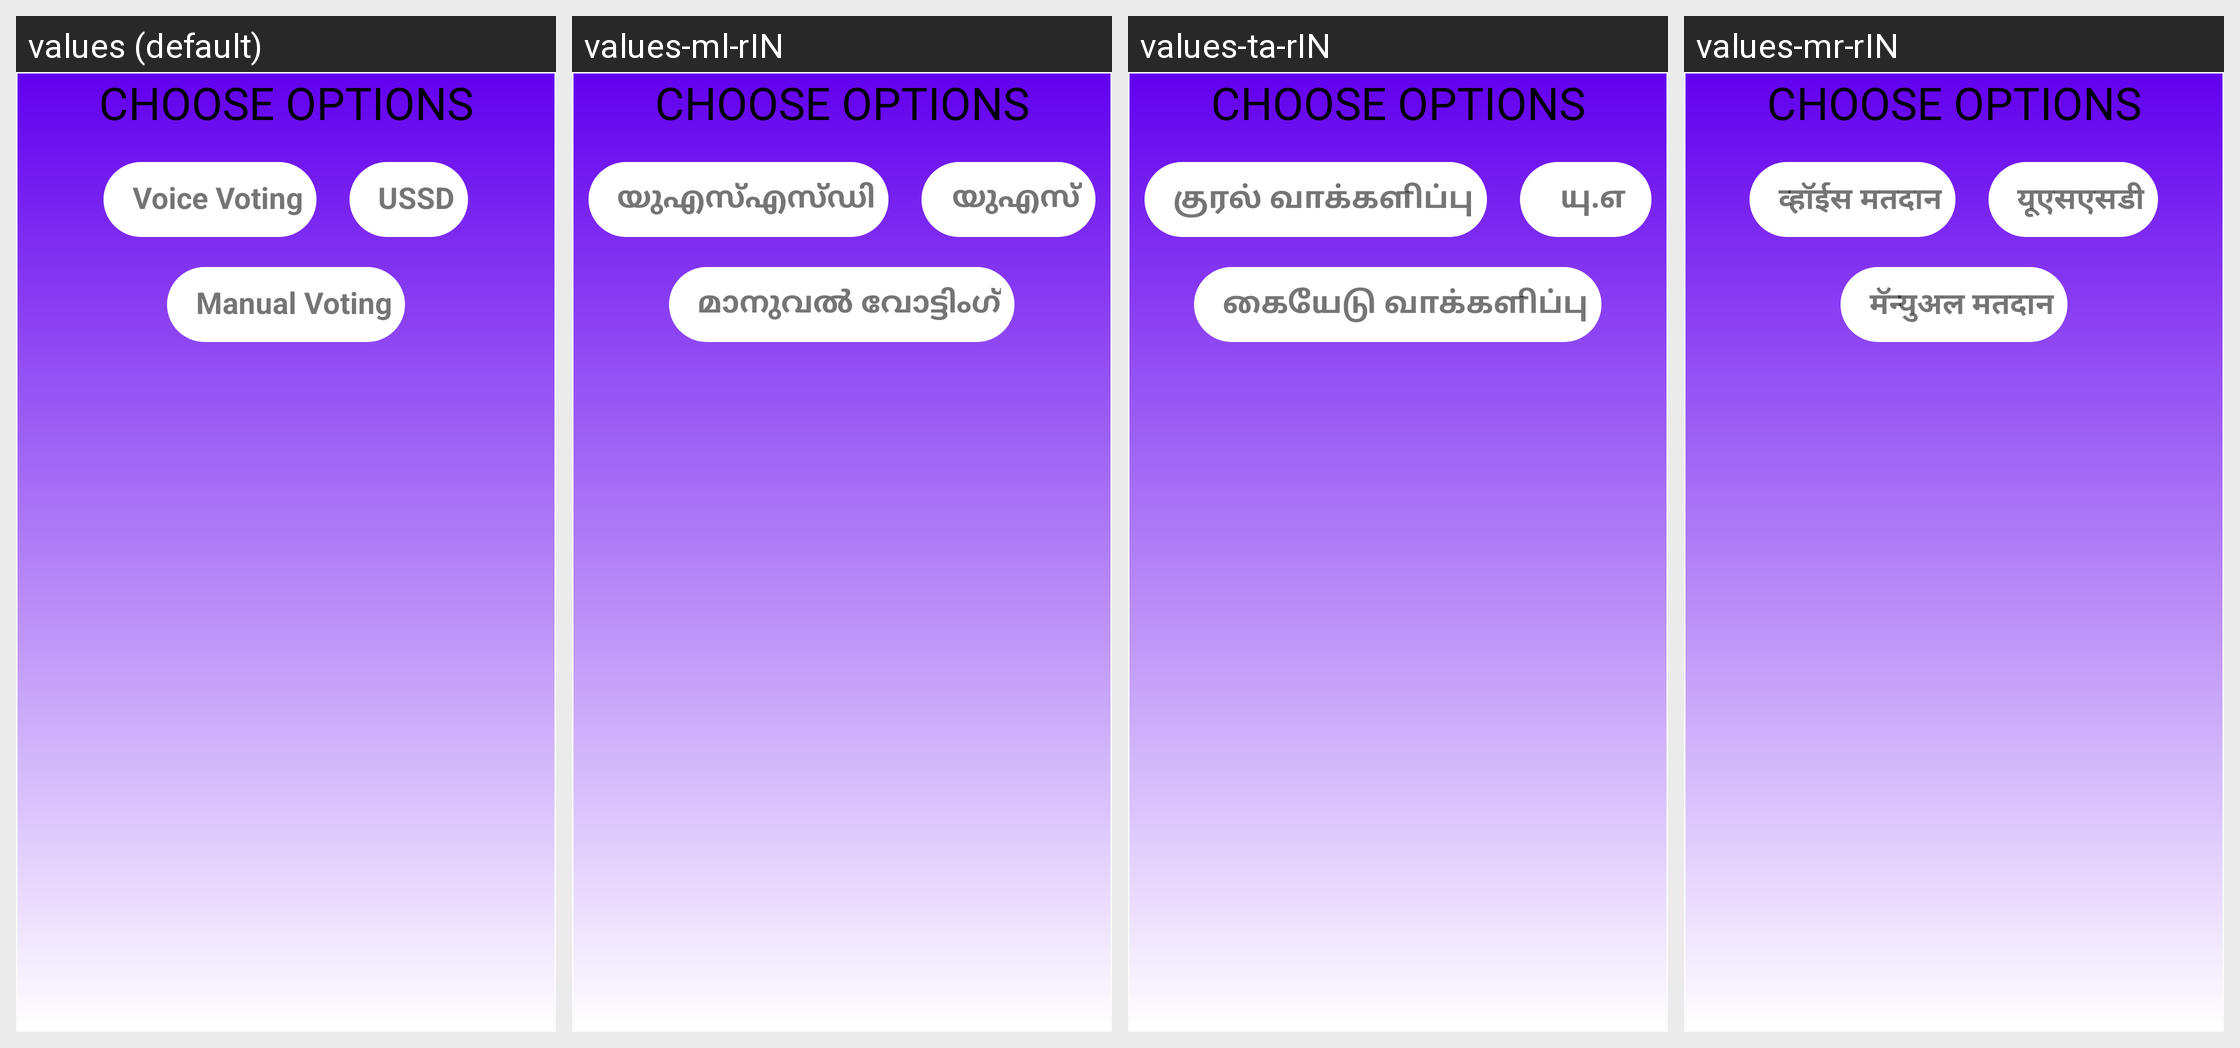

The Android screen above is rendered under several locales of the same app. Produce the string resources it draws, with the default and per-locale values.
Android screen res/layout/voice_activity_options.xml rendered under 4 locales, left to right: values (default), values-ml-rIN, values-ta-rIN, values-mr-rIN. Device: Nexus 5 (rendered at 1080×1920; each locale shown at half size, 540×960, under a caption strip naming it); theme AppTheme.
Other locales in the repository, not shown: values-bn-rIN, values-gu-rIN, values-hi-rIN, values-te-rIN.
Strings drawn on this screen, with the default value and each locale's value (text and hints the layout hard-codes, and strings that could not be matched under every locale, appear in the picture but are not listed):

vv
  values: Voice Voting
  values-ml-rIN: യു‌എസ്‌എസ്ഡി
  values-ta-rIN: குரல் வாக்களிப்பு
  values-mr-rIN: व्हॉईस मतदान

ussd
  values: USSD
  values-ml-rIN: യു‌എസ്‌എസ്ഡി
  values-ta-rIN: யு.எஸ்.எஸ்.டி.
  values-mr-rIN: यूएसएसडी

mv
  values: Manual Voting
  values-ml-rIN: മാനുവൽ വോട്ടിംഗ്
  values-ta-rIN: கையேடு வாக்களிப்பு
  values-mr-rIN: मॅन्युअल मतदान
